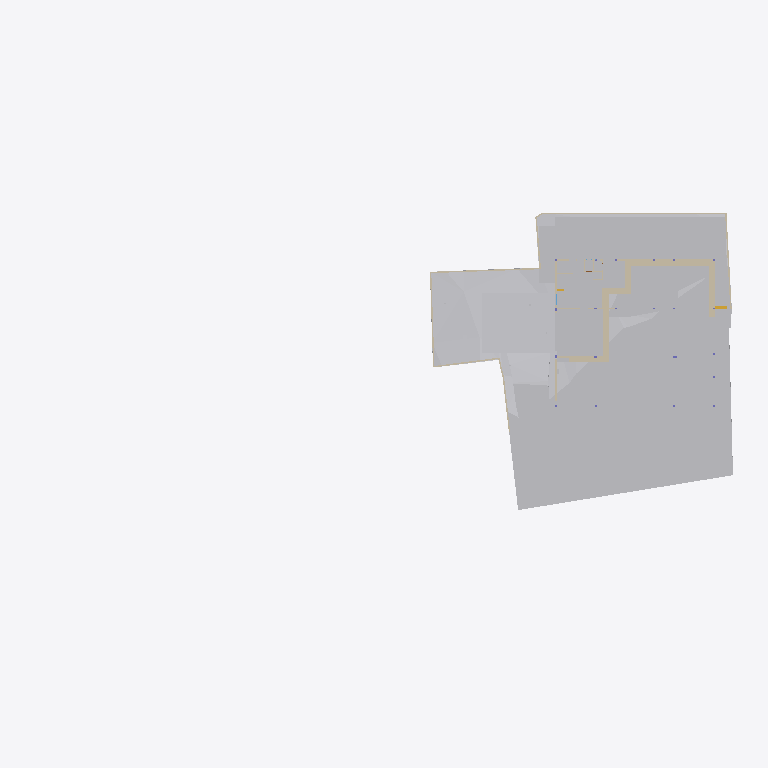
Plan cut of the same IFC building model at storey 'GF' (level -2.55 m, cut at -1.15 m), seen from above with north up, elements coloured by IFC class: 24 other elements (light grey), 24 walls (beige), 1 stair flight (yellow). Cut surfaces are drawn darker.
Extent 91.7 m × 44.2 m × 28.6 m (x, y, z). Storeys (8): Footing at -3.50 m; Site at -2.70 m; GF at -2.55 m; FF Lvl at 0.00 m; FF at 0.45 m; FF Lintel at 3.15 m; schedule at 3.50 m; SF at 3.65 m. Elements (532): 136 IfcBeam, 80 IfcWall, 46 IfcSlab, 43 IfcColumn, 39 IfcWindow, 38 IfcDoor, 30 IfcFurniture, 25 IfcEarthworksCut, 21 IfcGeographicElement, 17 IfcFooting, 14 IfcSanitaryTerminal, 12 IfcCovering.

HEADER;
FILE_DESCRIPTION(('ViewDefinition [CoordinationView]'),'2;1');
FILE_NAME('Manilal.ifc','2025-07-18T12:00:10+05:30',(),(),'IfcOpenShell 0.8.3-alpha250612','Bonsai 0.8.3-alpha250612-94452b4','');
FILE_SCHEMA(('IFC4X3'));
ENDSEC;
DATA;
#1480=IFCPROJECT('2TuuvCHJz54PsFPcraEbH$',$,'My Project',$,$,$,$,(#3,#128),#1481);
#3305=IFCSITE('0lpfVeOW52QfroqLYyHNY2',$,'My Site',$,$,#26,$,$,$,$,$,$,$,$);
#3313=IFCBUILDING('0MzaWOaS178x5FMqOflU3C',$,'My Building',$,$,#25,$,$,$,$,$,$);
#2081=IFCBUILDINGSTOREY('09kFoqoxrCvB1_fcEsMZsQ',$,'FF',$,$,#217,$,$,$,$);
#2986=IFCBUILDINGSTOREY('0zoFHJ9PnFW80M$mIVDQW3',$,'GF',$,$,#14477,$,$,$,$);
#17145=IFCBUILDINGSTOREY('0MckaoTknA3edZMUNhTyAK',$,'SF',$,$,#17254,$,$,$,$);
#20035=IFCBUILDINGSTOREY('3LpnsPikv4mRTBpfC3WQtx',$,'FF Lvl',$,$,#20051,$,$,$,$);
#23582=IFCBUILDINGSTOREY('0DtUgpQ1b6nBmkLmvc_ehu',$,'FF Lintel',$,$,#23767,$,$,$,$);
#459032=IFCBUILDINGSTOREY('2nxT8wHGnDX9t8LjuK$yoz',$,'Footing',$,$,#459177,$,$,$,$);
#482732=IFCBUILDINGSTOREY('0qJiDzySr4lhgisX7t8beM',$,'Site',$,$,#482753,$,$,$,$);
#485569=IFCBUILDINGSTOREY('33UZQ2TSvAg8IY4x5QCp2i',$,'schedule',$,$,#490135,$,$,$,$);
#457595=IFCGEOGRAPHICELEMENT('1mqx3WFMb0_xZzgY5_pKpf',$,'Site',$,$,$,#458342,$,.TERRAIN.);
#469019=IFCEARTHWORKSCUT('2Q_BpVgoH5UP4ov3lAq_Nd',$,'Cut',$,$,#469057,#469032,$,.BASE_EXCAVATION.);
#461213=IFCEARTHWORKSCUT('2x49TXK193K9MJc3CK9x_n',$,'Cut',$,$,#461251,#461226,$,.BASE_EXCAVATION.);
#472415=IFCEARTHWORKSFILL('0SId10rUP56RfmvaC9ti3V',$,'Cube',$,$,#473530,#472425,$,.SLOPEFILL.);
#459974=IFCEARTHWORKSCUT('1orBtrQ6r9QBXstUuMTyak',$,'Cut',$,$,#462420,#459987,$,.BASE_EXCAVATION.);
#460540=IFCEARTHWORKSCUT('3NfQzW2p90kemh8IGcUxhf',$,'roader',$,$,#461135,#461124,$,.PAVEMENTMILLING.);
#483723=IFCEARTHWORKSCUT('0lv4XU7zX8PPDYPdO7aOdg',$,'Cut',$,$,#483779,#483736,$,.BASE_EXCAVATION.);
#483793=IFCEARTHWORKSCUT('3gyAx8JZbCZQsI6FN6xhKy',$,'Cut',$,$,#483831,#483806,$,.BASE_EXCAVATION.);
#469330=IFCEARTHWORKSCUT('01J8VwQ8f08gmXDrlhIlzq',$,'Cut',$,$,#469399,#469343,$,.BASE_EXCAVATION.);
#471956=IFCEARTHWORKSCUT('064wt44Qr018YjnvVkk4J1',$,'Cut',$,$,#472003,#471969,$,.BASE_EXCAVATION.);
#472474=IFCWALL('1moSAGyaj6X9dKOrtxI8Fe',$,'Wall',$,$,#473379,#472485,$,$);
#483597=IFCEARTHWORKSCUT('1t$VJ4$o90evgf8hngEw3O',$,'Cut',$,$,#483635,#483610,$,.BASE_EXCAVATION.);
#473249=IFCWALL('1KbxXSTQH2teyECKGpd9D2',$,'Wall',$,$,#473423,#473260,$,$);
#472075=IFCEARTHWORKSCUT('3P_ZVV06j60u6$ptV0zgAt',$,'Cut',$,$,#472104,#472088,$,.BASE_EXCAVATION.);
#93186=IFCVEHICLE('09kCGSf$LDBwv0agp2PRhM',$,'Vehicle',$,$,#245794,#93199,$,$);
#19398=IFCVEHICLE('0rzGDxo0H1CRYsT$ARQpVS',$,'Vehicle',$,$,#245789,#19411,$,$);
#483684=IFCEARTHWORKSCUT('3NGXkKzmP9mwmT7XBm4eTA',$,'Cut',$,$,#483784,#483697,$,.BASE_EXCAVATION.);
#473312=IFCWALL('0D7izqDE9Fp8sOi_qFuCii',$,'Wall',$,$,#473361,#473323,$,$);
#229124=IFCWALL('3MfSYaOiTA4AjSKpPvRhyi',$,'Wall',$,$,#395482,#229135,$,$);
#483346=IFCEARTHWORKSCUT('3CVsSk1n15tOTdxMSAWwV$',$,'Cut',$,$,#483587,#483359,$,.BASE_EXCAVATION.);
#170412=IFCWALL('02QSUeXF96zws6rSEwOtxB',$,'Wall',$,$,#471821,#170423,$,$);
#28186=IFCWALL('2UlyJbGOL47vem9W3W5T7b',$,'Wall',$,$,#214889,#28197,$,$);
#469628=IFCEARTHWORKSCUT('3KiEpGBc11ZuQOzkAXEcMN',$,'Cut',$,$,#470197,#469641,$,.BASE_EXCAVATION.);
#473463=IFCWALL('1GppCG6LrDywOQqWlDzPYg',$,'Wall',$,$,#501941,#473474,$,$);
#469796=IFCEARTHWORKSCUT('1xOkX0EnbDXe45unux$M5M',$,'Cut',$,$,#470182,#469809,$,.BASE_EXCAVATION.);
#469762=IFCEARTHWORKSCUT('2c4gnIr3v1nAQHoHaKZ1p7',$,'Cut',$,$,#470192,#469775,$,.BASE_EXCAVATION.);
#469738=IFCEARTHWORKSCUT('2CFy$zORXCoR3tq$xUvFLs',$,'Cut',$,$,#470187,#469751,$,.BASE_EXCAVATION.);
#214630=IFCWALL('1v3BeDslv3W8LfR3WiqTEd',$,'Wall',$,$,#214830,#214641,$,$);
#469709=IFCEARTHWORKSCUT('24tjs_WczFGx2s92wm5ufQ',$,'Cut',$,$,#470177,#469722,$,.BASE_EXCAVATION.);
#395961=IFCWALL('2oTy5UOG136OtM3IP_qiPs',$,'Wall',$,$,#396036,#395972,$,$);
#469680=IFCEARTHWORKSCUT('3DH8AXGtr84A1S6fSLl6R5',$,'Cut',$,$,#470202,#469693,$,.BASE_EXCAVATION.);
#473027=IFCWALL('2zFLYjvBr64PEv0Q0wA1WK',$,'Wall',$,$,#473235,#473038,$,$);
#472782=IFCWALL('2FqYND$9X5M9fHaixjCXYh',$,'Wall',$,$,#473026,#472793,$,$);
#469571=IFCEARTHWORKSCUT('2IfjuX05L3Q9F73mkLJFNM',$,'Cut',$,$,#469627,#469584,$,.BASE_EXCAVATION.);
#27353=IFCWALL('2Y2Bm57Cb8Exxz7st0aRUc',$,'Wall',$,$,#214921,#27364,$,$);
#14894=IFCWALL('3LM7Pm6Iv8$Bf3kD16vEYX',$,'Wall',$,$,#501868,#14905,$,$);
#475030=IFCWALL('0P8jPYbMTBahN2mQMeo_4L',$,'Wall',$,$,#475078,#475041,$,$);
#27060=IFCWALL('10l$0x7lzBbBMMGF1qxI0s',$,'Wall',$,$,#27511,#27071,$,$);
#28224=IFCWALL('10RvTK_K97Xg3Zon6pJwxP',$,'Wall',$,$,#229504,#28235,$,$);
#29467=IFCWALL('2U66_ERPrD$A$2PTOc1bPA',$,'Wall',$,$,#452475,#29478,$,$);
#14810=IFCWALL('1YbjuILpv4AxLe7Ucp54z8',$,'Wall',$,$,#501924,#14821,$,$);
#472189=IFCWALL('04IL2Uoxz3QwDoYYrUEYCu',$,'Wall',$,$,#473535,#472200,$,$);
#483636=IFCEARTHWORKSCUT('0sikzQoBLANAJbN4DYsZsL',$,'Cut',$,$,#483674,#483649,$,.BASE_EXCAVATION.);
#101546=IFCWALL('0Rf_6ET3jB1A$TE_PSB8cB',$,'Wall',$,$,#471955,#101557,$,$);
#186191=IFCWALL('1Esm3AND1CI8J4fqgYsqen',$,'Wall',$,$,#469490,#186202,$,$);
#30905=IFCWALL('0J9S4Srlb1MOsgNvH90_Ni',$,'Wall',$,$,#470610,#30916,$,$);
#469076=IFCSTAIRFLIGHT('3akbHycZ93yR_8u_wyKIcq',$,'StairFlight',$,$,#469437,#469166,$,10,9,0.175,0.300000011920929,.STRAIGHT.);
#496302=IFCWALL('1skRZA3gDArPLyHJ1xBWOA',$,'Wall',$,$,#498243,#496313,$,$);
#322727=IFCWALL('0NXfgi9BT5$x6dqiz38cKQ',$,'Wall',$,$,#497684,#322738,$,$);
ENDSEC;
